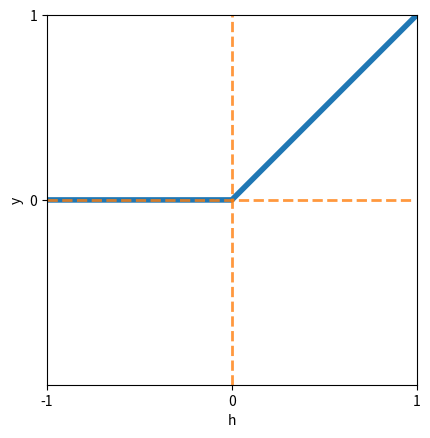

Reproduce this figure in Python. (Note: this script raises an exception after producing the figure.)
import matplotlib.pyplot as plt
import numpy as np

DENSITY = 0.01

fig, ax = plt.subplots()

H = np.arange(-1, 1, DENSITY)
Y = np.maximum(0, H)

ax.plot(H, Y, color="C0", alpha=1.0, linewidth=4.0)
ax.plot(H, np.zeros(H.shape), color="C1", linestyle="--", alpha=0.8, linewidth=2.0)
ax.vlines(0, -1, 1, color="C1", linestyle="--", alpha=0.8, linewidth=2.0)

ax.set(
    xlim=(-1, 1),
    ylim=(-1, 1),
    xlabel="h",
    ylabel="y",
    xticks=[-1, 0, 1],
    yticks=[0, 1],
)

plt.gca().set_aspect("equal")
# plt.show()
plt.savefig("source/images/relu2d.png")
